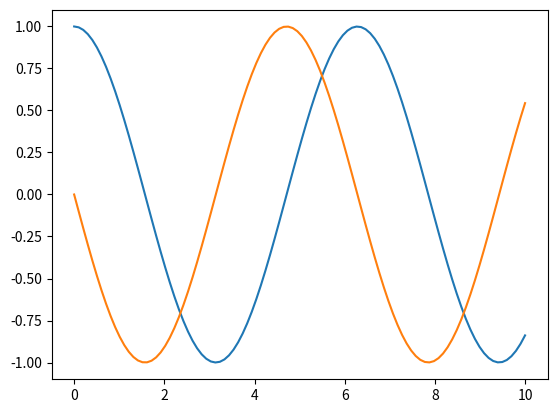

This figure's Python source:
# Differential equation solver
# Input: System equation, initial conditions, forcing term
# Output: Array of integrated state variables through time
# Method: Runge-Kutta

import numpy as np

def rk_integrate(f, U_0, X, t):
    # Write code that integrates U through the time
    """
    Given initial conditions U_0 (state array), and an array of time values,
    returns an array with the state at each time value [U_0, U_1, ... U_n]
    Input:
    f: function such that dU_dt = f(U, X, t)
    U_0: 1-dimensional array of initial conditions
    X: 2-dimensional array of commands across time
    t: 1-dimensional array of time values
    Output:
    U: 2-dimensional array of state at each moment in time
    """
    # find time differences
    dt = np.diff(t)
    # create an empty array for the state array
    U = np.empty([len(t),len(U_0)])
    U[0] = U_0 # fill in with initial conditions given by root finding
    # loop rk4_step for every time value
    for i in range(len(dt)):
        U[i+1] = rk4_step(f,U[i],X[i],t[i],dt[i])
    return U

def rk4_generator(U_0, f, dt):
    # might be useful for some real-time simulations?
    # I think that we have to put in better control options than having f explicitly depend on time, if we want real-time control.
    # Not sure how to incorporate live commands, 
    # and honestly I think that a generator isn't really the way to go here for this situation, but it might be useful for testing
    """
    Given initial conditions U_0 and a timestep dt, returns a generator (iterator) of future conditions.
    Input:
    U_0: Array of initial conditions
    f: function such that dU_dt = f(U, t)
    dt: desired timestep
    Output:
    Iterator that continually returns the next state of the system
    """
    # Initial conditions
    t = 0
    U_curr = U_0
    while True:
        yield U_curr
        # Take one step forward in time
        t += dt
        U_next = rk4_step(f, U_curr, [0,0], t, dt)
        U_curr = U_next


def rk4_step(f, U_n, X_n, t, dt):
    # RK4 algorithm (programming for computations, p. 254)
    # We have dU_dt = f(U, t) as our differential equation
    # We want to find U_n_1
    """
    Given: 
    U_n (state array)
    X_n (array of commands)
    f such that DU_dt = f(U, X, t)
    t: current time
    dt: desired time step
    Returns:
    Next value of U (state array)
    """
    f_n = f(U_n, X_n, t)
    # Forward Euler
    U_hat_midpoint = U_n + 1/2 * dt * f_n
    f_hat_midpoint = f(U_hat_midpoint, X_n, t + 1/2 * dt)
    # Backward Euler
    U_twiddle_midpoint = U_n + 1/2 * dt * f_hat_midpoint
    f_twiddle_midpoint = f(U_twiddle_midpoint, X_n, t + 1/2 * dt)
    # Crank-nicolson
    U_bar_n_1 = U_n + dt * f_hat_midpoint
    f_bar_n_1 = f(U_bar_n_1, X_n, t + dt)
    # Simpson's rule
    return U_n + dt/6 * (f_n + 2 * f_hat_midpoint + 2 * f_twiddle_midpoint + f_bar_n_1)

if __name__=="__main__":
    # test with simple harmonic oscillator
    def f(U, _X, _t):
        return np.array([U[1], -U[0]])
    U_0 = np.array([1,0])
    t = np.linspace(0, 10, 100)
    X = np.zeros_like(t)
    U = rk_integrate(f, U_0, X, t)
    import matplotlib.pyplot as plt
    plt.plot(t, U)
    plt.show()